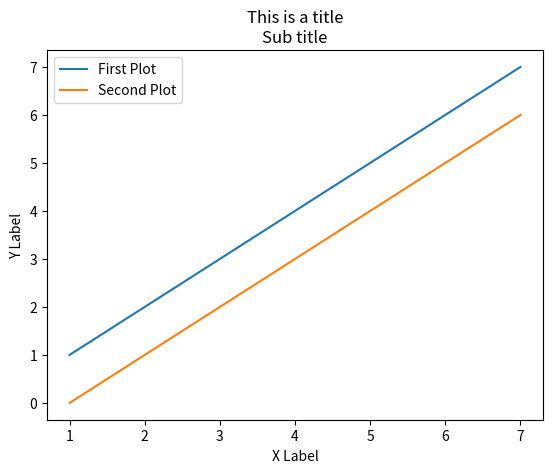

Write Python code to recreate this figure.
# Date 16-06-2021

import matplotlib.pyplot as plt

x = [1,  2,  3,  4,   5, 6, 7]
y = [1,  2,  3,  4,   5, 6, 7]


x2 = [1,  2,  3,  4,   5, 6, 7]
y2 = [0,  1,  2,  3,   4, 5, 6]


plt.plot(x, y, label='First Plot')
plt.plot(x2, y2, label='Second Plot')
plt.xlabel('X Label')
plt.ylabel('Y Label')
plt.title('This is a title\nSub title')
plt.legend()
plt.show()
